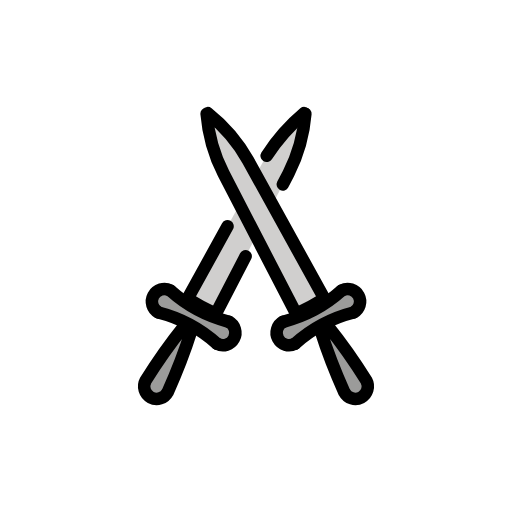
t = 0.00 s
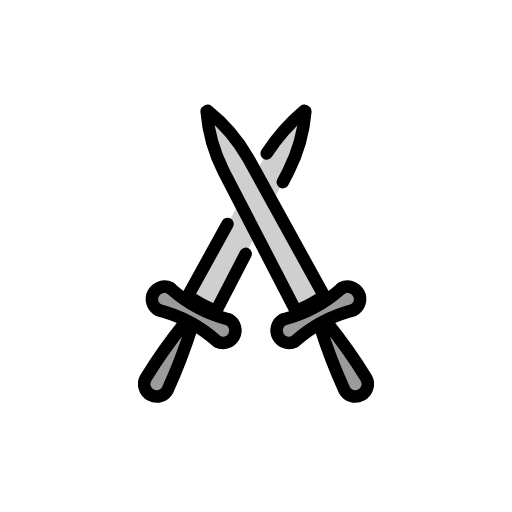
t = 0.48 s
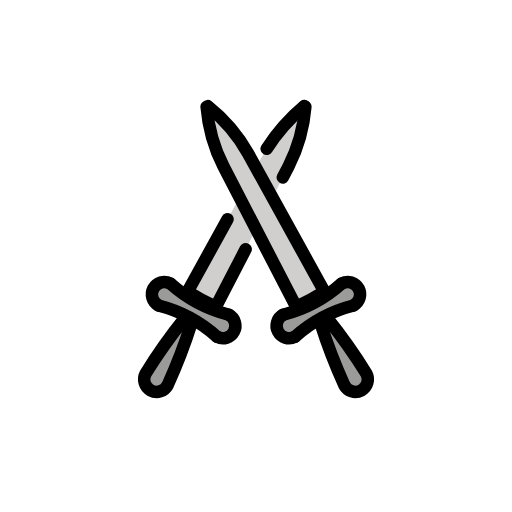
t = 1.43 s
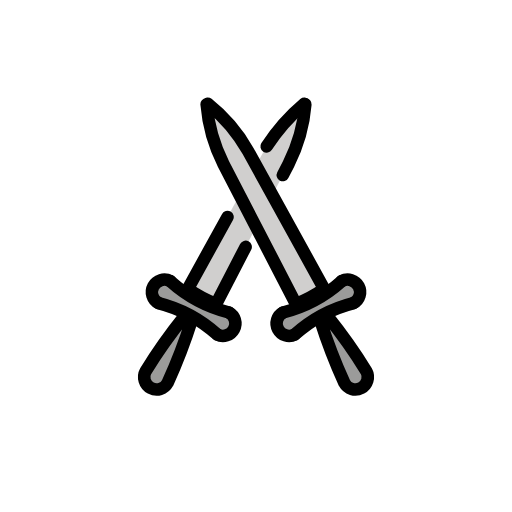
t = 1.90 s
t = 2.38 s: frame unchanged from t = 1.43 s, image omitted
t = 3.33 s: frame unchanged from t = 0.48 s, image omitted

The animated SVG that drew these frames (rendered in a browser with its animation timeline set to each time). Animation: 1 SMIL element (animateTransform=1); one cycle of 3.80 s, repeats indefinitely.

<?xml version='1.0' encoding='utf-8'?>
<svg xmlns="http://www.w3.org/2000/svg" id="emoji" viewBox="-5 -5 82 82" width="200" height="200" role="img">
  <title>OpenMoji: crossed swords</title><g><g id="color">
    <g id="_2694">
      <path fill="#9b9b9a" d="M29.8689,49.8881s3.8768-.1914,1.57-2.9351A27.3514,27.3514,0,0,1,21.46,41.6161s-3.6038,1.0922-.9827,3.2489A44.5205,44.5205,0,0,1,29.8689,49.8881Z" />
      <path fill="#d0cfce" d="M43.91,13.2107a25.7734,25.7734,0,0,1-2.7051,9.5749L29.9145,44.6031a22.4062,22.4062,0,0,1-4.52-2.4173L37.2724,20.6822a25.7753,25.7753,0,0,1,6.4619-7.5657" />
      <path fill="#9b9b9a" d="M18.326,55.9442a1.997,1.997,0,1,0,3.522,1.8837,88.1683,88.1683,0,0,0,3.8491-10.02L24.523,47.18A88.1637,88.1637,0,0,0,18.326,55.9442Z" />
      <path fill="#9b9b9a" d="M51.5232,44.865c2.6211-2.1567-.9827-3.2489-.9827-3.2489a27.3514,27.3514,0,0,1-9.9791,5.3369c-2.3071,2.7437,1.57,2.9351,1.57,2.9351A44.5205,44.5205,0,0,1,51.5232,44.865Z" />
      <path fill="#d0cfce" d="M29.2657,14.1165a25.7753,25.7753,0,0,1,6.4619,7.5657L47.6055,43.1858a22.4062,22.4062,0,0,1-4.52,2.4173L31.7947,23.7856A25.7734,25.7734,0,0,1,29.09,14.2107" />
      <path fill="#9b9b9a" d="M53.674,55.9442a1.997,1.997,0,1,1-3.522,1.8837,88.1683,88.1683,0,0,1-3.8491-10.02L47.477,47.18A88.1637,88.1637,0,0,1,53.674,55.9442Z" />
    </g>
  </g>
  <g id="line">
    <g id="_2694-2">
      <g>
        <path fill="none" stroke="#000" stroke-linecap="round" stroke-linejoin="round" stroke-width="2" d="M40.3417,46.5421h0a1.9971,1.9971,0,0,0,1.8836,3.5221" />
        <path fill="none" stroke="#000" stroke-linecap="round" stroke-linejoin="round" stroke-width="2" d="M51.6174,45.0411a1.997,1.997,0,0,0-1.8836-3.522h0" />
        <path fill="none" stroke="#000" stroke-linecap="round" stroke-linejoin="round" stroke-width="2" d="M51.6174,45.0411a22.1726,22.1726,0,0,0-9.3921,5.0231" />
        <path fill="none" stroke="#000" stroke-linecap="round" stroke-linejoin="round" stroke-width="2" d="M40.3417,46.5421a22.1724,22.1724,0,0,0,9.3921-5.023" />
      </g>
      <path fill="none" stroke="#000" stroke-linecap="round" stroke-linejoin="round" stroke-width="2" d="M53.674,55.9442a1.997,1.997,0,1,1-3.522,1.8837,88.1683,88.1683,0,0,1-3.8491-10.02L47.477,47.18A88.1637,88.1637,0,0,1,53.674,55.9442Z" />
      <path fill="none" stroke="#000" stroke-linecap="round" stroke-linejoin="round" stroke-width="2" d="M28.2657,13.1165a25.7753,25.7753,0,0,1,6.4619,7.5657L46.9194,42.7728A22.4041,22.4041,0,0,1,42.4,45.19L30.7947,22.7856A25.7734,25.7734,0,0,1,28.09,13.2107" />
      <g>
        <path fill="none" stroke="#000" stroke-linecap="round" stroke-linejoin="round" stroke-width="2" d="M29.7747,50.0642a1.9971,1.9971,0,0,0,1.8836-3.5221h0" />
        <path fill="none" stroke="#000" stroke-linecap="round" stroke-linejoin="round" stroke-width="2" d="M22.2662,41.5191h0a1.997,1.997,0,1,0-1.8836,3.522" />
        <path fill="none" stroke="#000" stroke-linecap="round" stroke-linejoin="round" stroke-width="2" d="M29.7747,50.0642a22.1726,22.1726,0,0,0-9.3921-5.0231" />
        <path fill="none" stroke="#000" stroke-linecap="round" stroke-linejoin="round" stroke-width="2" d="M22.2662,41.5191a22.1724,22.1724,0,0,0,9.3921,5.023" />
      </g>
      <g>
        <path fill="none" stroke="#000" stroke-linecap="round" stroke-linejoin="round" stroke-width="2" d="M37.7047,19.9549a30.83,30.83,0,0,1,6.03-6.8384" />
        <path fill="none" stroke="#000" stroke-linecap="round" stroke-linejoin="round" stroke-width="2" d="M34.3432,36.0337,29.6005,45.19a22.4041,22.4041,0,0,1-4.52-2.4173l6.36-11.5234" />
        <path fill="none" stroke="#000" stroke-linecap="round" stroke-linejoin="round" stroke-width="2" d="M43.91,13.2107a25.7734,25.7734,0,0,1-2.7051,9.5749l-.9124,1.7576" />
      </g>
      <path fill="none" stroke="#000" stroke-linecap="round" stroke-linejoin="round" stroke-width="2" d="M18.326,55.9442a1.997,1.997,0,1,0,3.522,1.8837,88.1683,88.1683,0,0,0,3.8491-10.02L24.523,47.18A88.1637,88.1637,0,0,0,18.326,55.9442Z" />
    </g>
  </g>
<animateTransform attributeName="transform" type="translate" values="0 0;0 -1.5;0 0" dur="3.8s" repeatCount="indefinite" /></g></svg>
